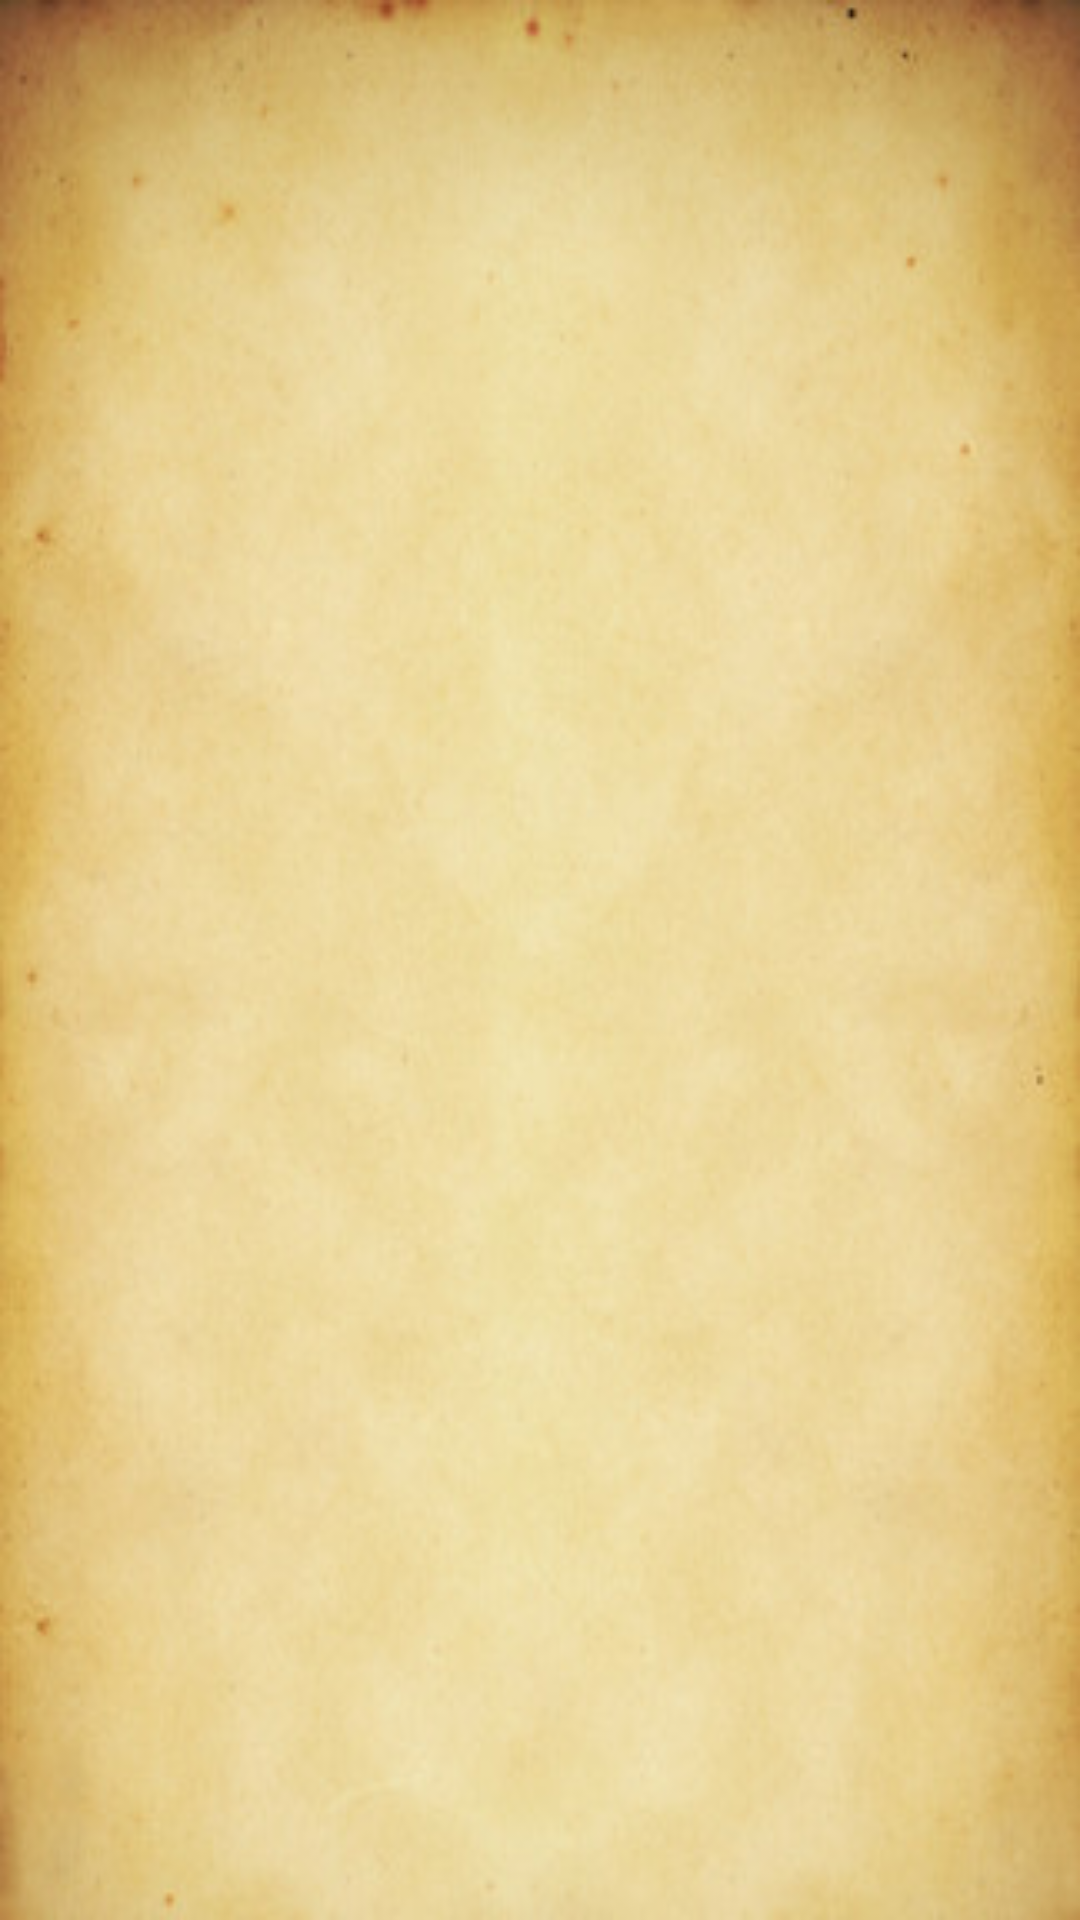

The Android layout XML behind this screen, and the referenced resources:
<!-- AndroidManifest.xml: application theme AppTheme -->
<!-- res/layout/allstudentlistview.xml -->
<?xml version="1.0" encoding="utf-8"?>
<RelativeLayout xmlns:android="http://schemas.android.com/apk/res/android"
    android:layout_width="fill_parent"
    android:layout_height="fill_parent"
    android:orientation="vertical"
    android:background="@drawable/pp">

    <TextView
        android:layout_width="match_parent"
        android:layout_height="wrap_content"
        android:textSize="20sp"
        android:typeface="monospace"
        android:id="@+id/studentName"
        />
    <TextView
        android:layout_width="match_parent"
        android:layout_height="wrap_content"
        android:id="@+id/Allquiz"
        android:textSize="22sp"
        android:typeface="monospace"
        android:layout_below="@+id/studentName"
        />
    <TextView
        android:layout_width="match_parent"
        android:layout_height="wrap_content"
        android:id="@+id/overall"
        android:textSize="20sp"
        android:typeface="monospace"
        android:layout_below="@+id/Allquiz"
        />
    <TextView
        android:layout_width="match_parent"
        android:layout_height="wrap_content"
        android:id="@+id/score"
        android:textSize="20sp"
        android:typeface="monospace"
        android:layout_below="@+id/overall"
        />

</RelativeLayout>
<!-- resources referenced by this layout -->
<resources>
  <!-- drawable pp: jpg bitmap (drawable, 23688 bytes) -->
  <style name="AppTheme" parent="Theme.AppCompat.Light.DarkActionBar">
          
          <item name="colorPrimary">@color/colorPrimary</item>
          <item name="colorPrimaryDark">@color/colorPrimaryDark</item>
          <item name="colorAccent">@color/colorAccent</item>
  
  
  
      </style>
  <color name="colorPrimary">#4b2f11</color>
  <color name="colorPrimaryDark">#FFF</color>
  <color name="colorAccent">#ef3e0d</color>
</resources>
